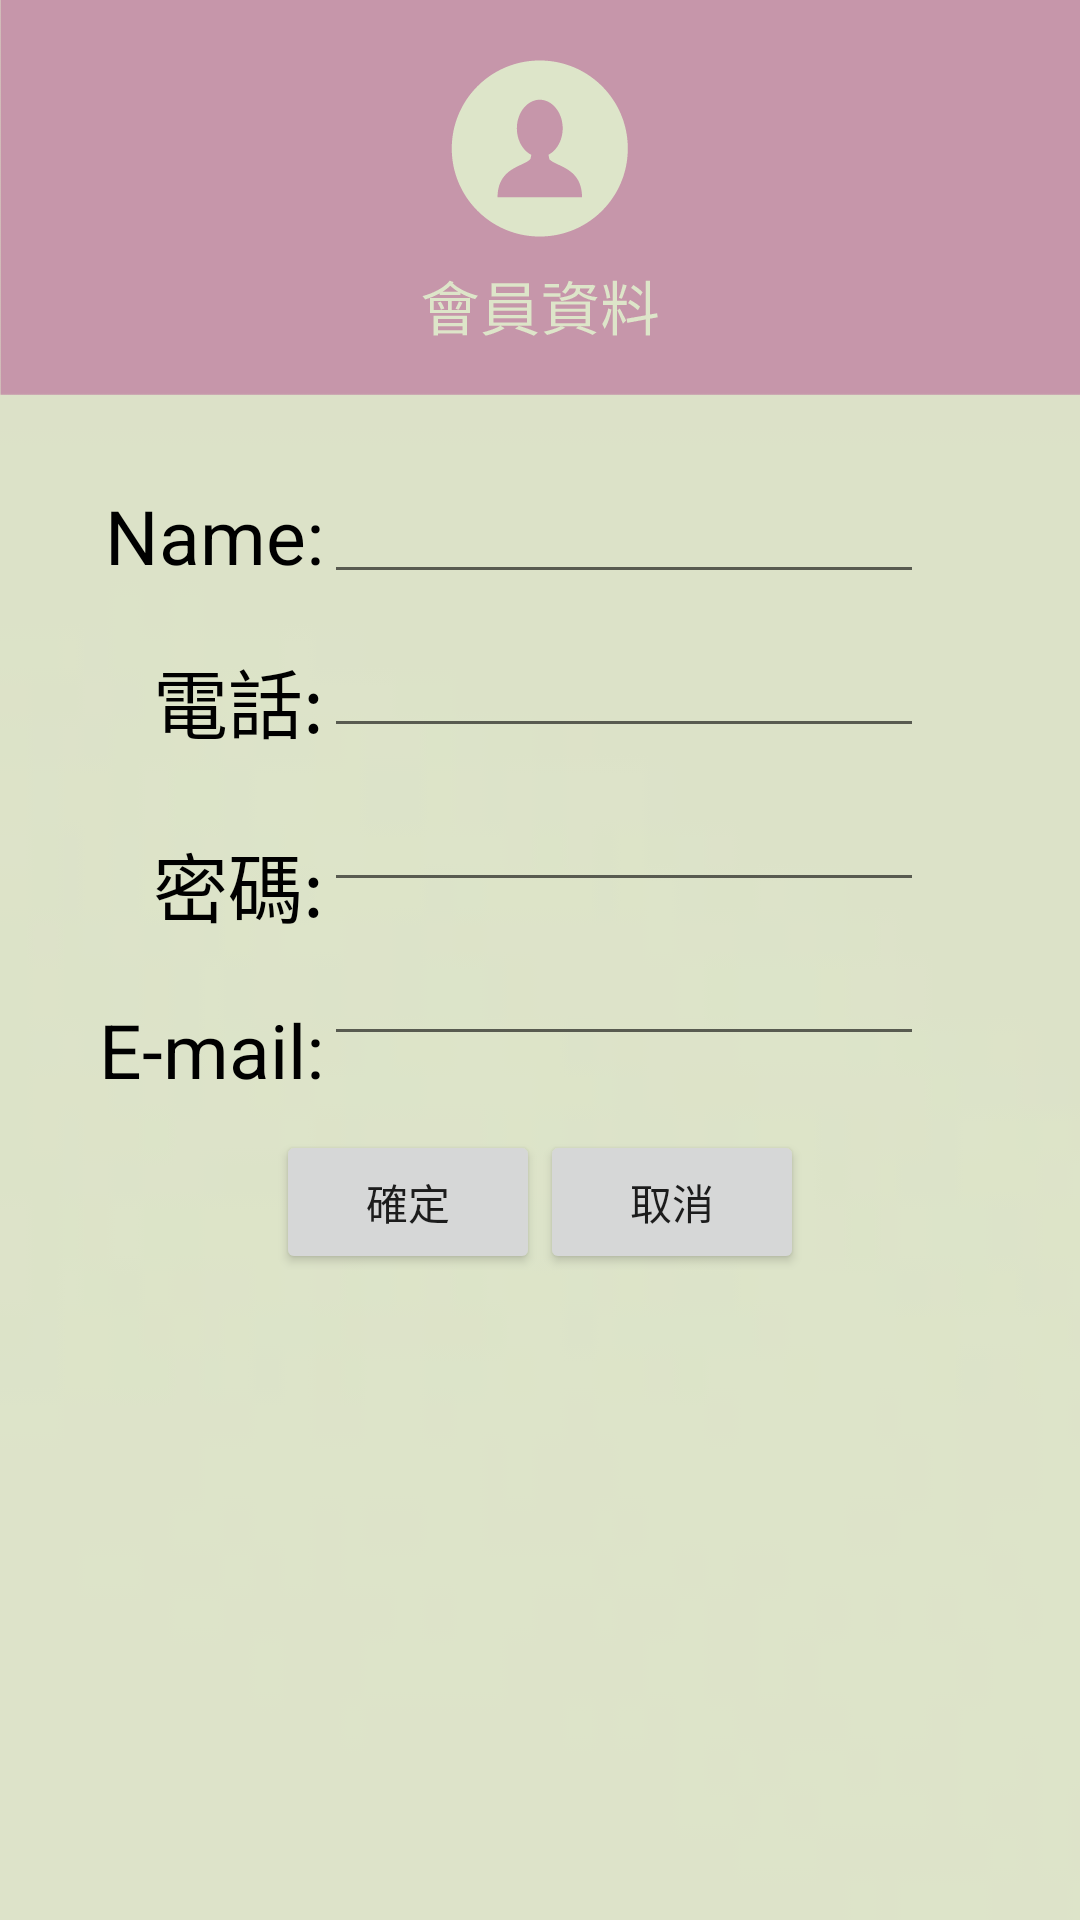

Produce the Android XML layout that renders to this screen, including the resource entries it uses.
<!-- AndroidManifest.xml: application theme AppTheme -->
<!-- res/layout/activity_modify_member.xml -->
<?xml version="1.0" encoding="utf-8"?>
<LinearLayout xmlns:android="http://schemas.android.com/apk/res/android"
    xmlns:tools="http://schemas.android.com/tools"
    android:layout_width="match_parent"
    android:layout_height="match_parent"
    tools:context="tw.com.fateezgo.ModifyMemberActivity"
    android:background="@drawable/backgbase"
    android:orientation="vertical">

    <LinearLayout
        android:orientation="horizontal"
        android:layout_width="match_parent"
        android:layout_height="wrap_content"
        android:background="@drawable/bgfordatamdpi"
        android:gravity="center_vertical|center_horizontal"
        android:paddingTop="20dp">

        <ImageView
            android:layout_width="wrap_content"
            android:layout_height="wrap_content"
            android:id="@+id/imageView2"
            android:background="@drawable/iconmemberdatamdpi" />
    </LinearLayout>

    <LinearLayout
        android:orientation="horizontal"
        android:layout_width="match_parent"
        android:layout_height="wrap_content">

        <LinearLayout
            android:orientation="vertical"
            android:layout_width="match_parent"
            android:layout_height="match_parent"
            android:layout_weight="0.7"
            android:gravity="right"
            android:layout_marginTop="20dp">

                <TextView
                android:layout_width="wrap_content"
                android:layout_height="wrap_content"
                android:text="Name:"
                android:id="@+id/textView27"
                android:textColor="#000000"
                android:textSize="25dp"
                    android:layout_marginTop="10dp"
                    android:layout_marginBottom="10dp" />

            <TextView
                android:layout_width="wrap_content"
                android:layout_height="wrap_content"
                android:text="電話:"
                android:id="@+id/textView28"
                android:textColor="#000000"
                android:textSize="25dp"
                android:layout_marginTop="10dp"
                android:layout_marginBottom="10dp" />

            <TextView
                android:layout_width="wrap_content"
                android:layout_height="wrap_content"
                android:text="密碼:"
                android:id="@+id/textView29"
                android:textColor="#000000"
                android:textSize="25dp"
                android:layout_marginTop="15dp"
                android:layout_marginBottom="10dp" />

            <TextView
                android:layout_width="wrap_content"
                android:layout_height="wrap_content"
                android:text="E-mail:"
                android:id="@+id/textView30"
                android:textColor="#000000"
                android:textSize="25dp"
                android:layout_marginTop="10dp"
                android:layout_marginBottom="10dp" />
        </LinearLayout>

        <LinearLayout
            android:orientation="vertical"
            android:layout_width="match_parent"
            android:layout_height="match_parent"
            android:layout_weight="0.3"
            android:layout_marginTop="20dp">

            <EditText
                android:layout_width="200dp"
                android:layout_height="wrap_content"
                android:id="@+id/edtmemname"
                android:layout_marginBottom="10dp"
                android:layout_marginTop="5dp" />
            <EditText
                android:layout_width="200dp"
                android:layout_height="wrap_content"
                android:id="@+id/edtmemphone"
                android:layout_marginBottom="10dp" />
            <EditText
                android:layout_width="200dp"
                android:layout_height="wrap_content"
                android:id="@+id/edtmempw"
                android:layout_marginBottom="10dp" />
            <EditText
                android:layout_width="200dp"
                android:layout_height="wrap_content"
                android:id="@+id/edtmememail"
                android:layout_marginBottom="10dp" />
        </LinearLayout>
    </LinearLayout>

    <LinearLayout
        android:orientation="horizontal"
        android:layout_width="match_parent"
        android:layout_height="match_parent"
        android:gravity="center_horizontal">

        <Button
            android:layout_width="wrap_content"
            android:layout_height="wrap_content"
            android:text="確定"
            android:id="@+id/b_ok"
            android:onClick="ok" />

        <Button
            android:layout_width="wrap_content"
            android:layout_height="wrap_content"
            android:text="取消"
            android:id="@+id/b_cancel"
            android:onClick="cancel" />
    </LinearLayout>


</LinearLayout>
<!-- resources referenced by this layout -->
<resources>
  <!-- drawable backgbase: png bitmap (drawable-xxhdpi, 1286 bytes) -->
  <!-- drawable bgfordatamdpi: png bitmap (drawable-xxhdpi, 2508 bytes) -->
  <!-- drawable iconmemberdatamdpi: png bitmap (drawable-xxhdpi, 6471 bytes) -->
  <style name="AppTheme" parent="Theme.AppCompat.Light.DarkActionBar">
          
          <item name="colorPrimary">@color/colorPrimary</item>
          <item name="colorPrimaryDark">@color/colorPrimaryDark</item>
          <item name="colorAccent">@color/colorAccent</item>
      </style>
  <color name="colorPrimary">#8d7196</color>
  <color name="colorPrimaryDark">#6D5177</color>
  <color name="colorAccent">#FF4081</color>
</resources>
